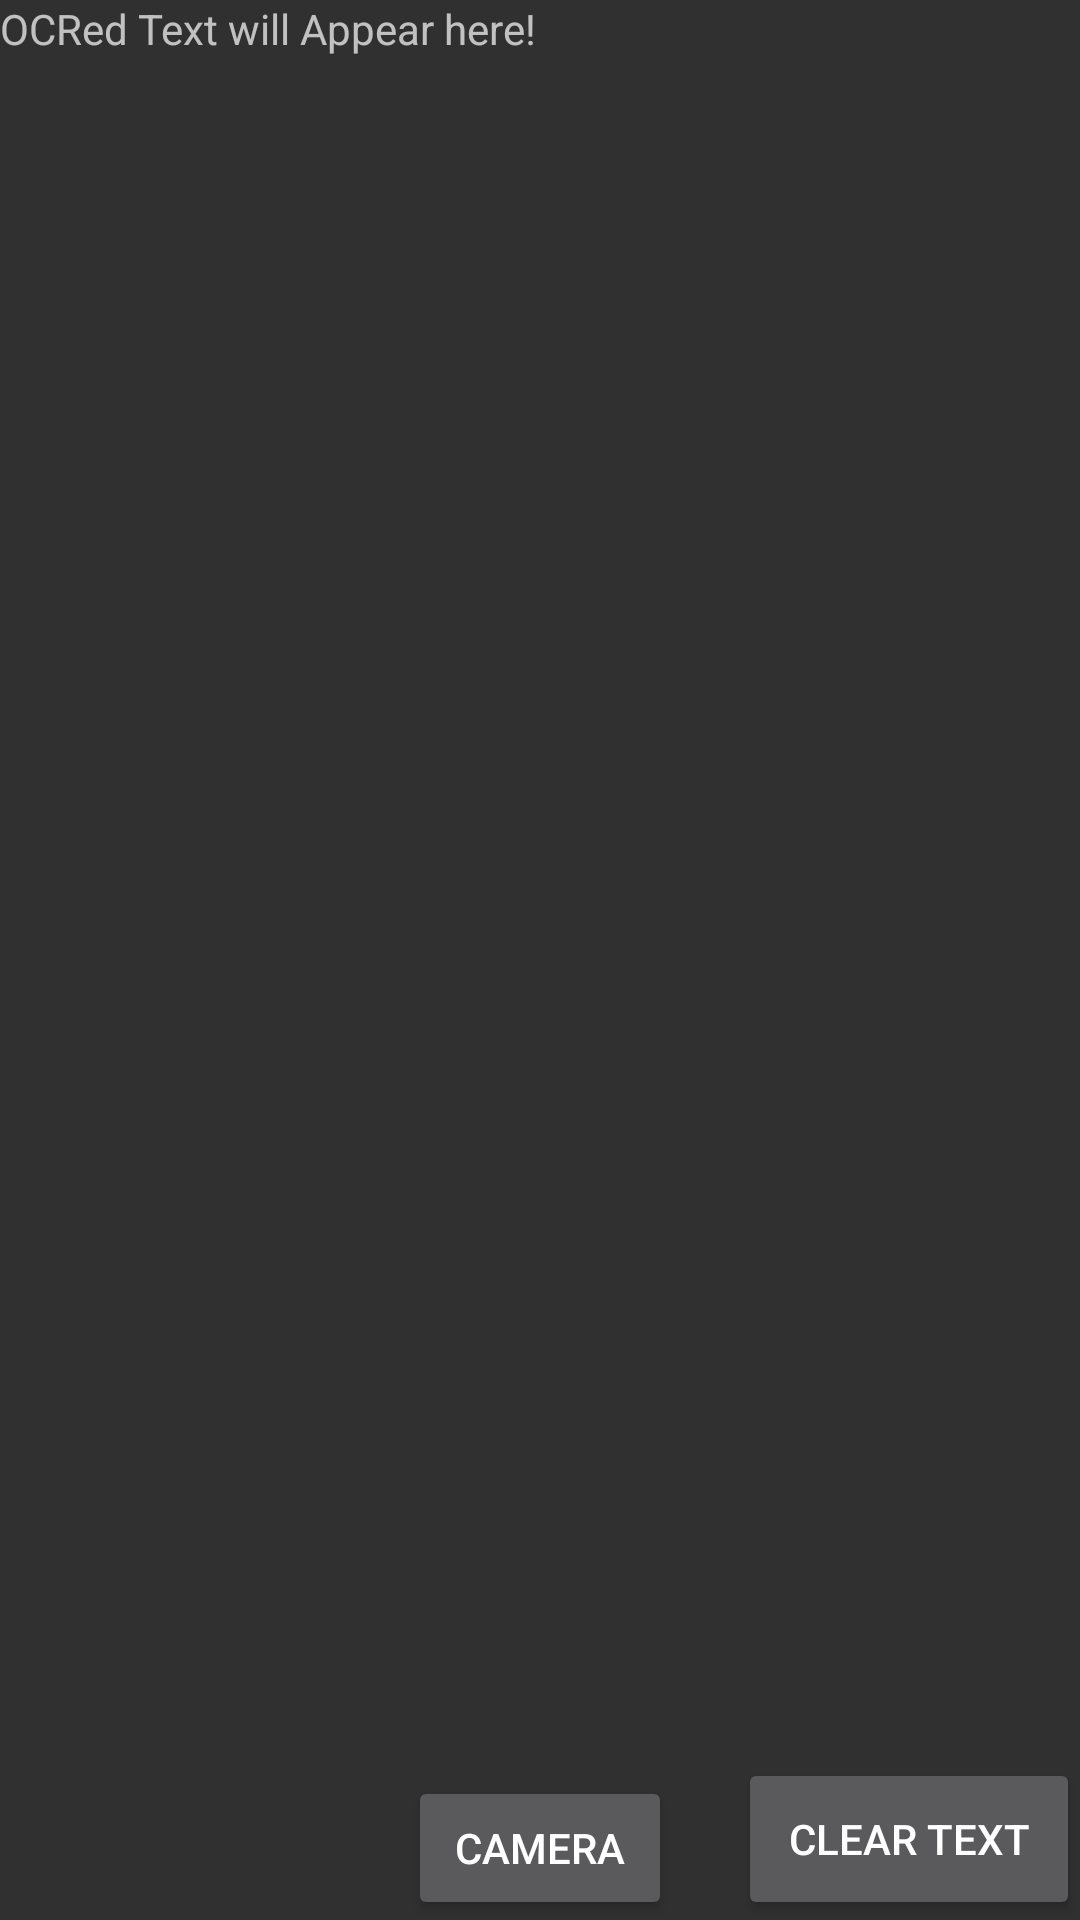

This screen was rendered from an Android layout file. Write that file and the resources it references.
<!-- AndroidManifest.xml: application theme AppTheme -->
<!-- res/layout/activity_main1.xml -->
<?xml version="1.0" encoding="utf-8"?>
<RelativeLayout xmlns:android="http://schemas.android.com/apk/res/android"
    android:layout_width="fill_parent"
    android:layout_height="fill_parent"
    android:orientation="vertical" >
    <ImageView
        android:layout_width="300dp"
        android:layout_height="300dp"
        android:id="@+id/image"
        android:layout_centerVertical="true"
        android:layout_centerHorizontal="true" />

    <Button
        android:id="@+id/camerabutton"
        android:layout_width="wrap_content"
        android:layout_height="wrap_content"
        android:text="camera"
        android:layout_alignParentBottom="true"
        android:layout_centerHorizontal="true" />

    <Button
        android:id="@+id/button1"
        android:layout_width="114dp"
        android:layout_height="54dp"
        android:layout_alignParentBottom="true"
        android:layout_alignParentRight="true"

        android:text="clear text"

        />

    <TextView
        android:id="@+id/sample_text"
        android:layout_width="wrap_content"
        android:layout_height="wrap_content"
        android:maxLines="20"
        android:scrollbars="vertical"
        android:text="OCRed Text will Appear here!" />


</RelativeLayout>
<!-- resources referenced by this layout -->
<resources>
  <style name="AppTheme" parent="Theme.AppCompat">
          
          <item name="colorPrimary">@color/colorPrimary</item>
          <item name="colorPrimaryDark">@color/colorPrimaryDark</item>
          <item name="colorAccent">@color/colorAccent</item>
      </style>
  <!-- not gathered from this repository: default colours our renderer supplied (Android Studio template values) -->
  <color name="colorPrimary">#FF6200EE</color>
  <color name="colorPrimaryDark">#FF3700B3</color>
  <color name="colorAccent">#FF03DAC5</color>
</resources>
